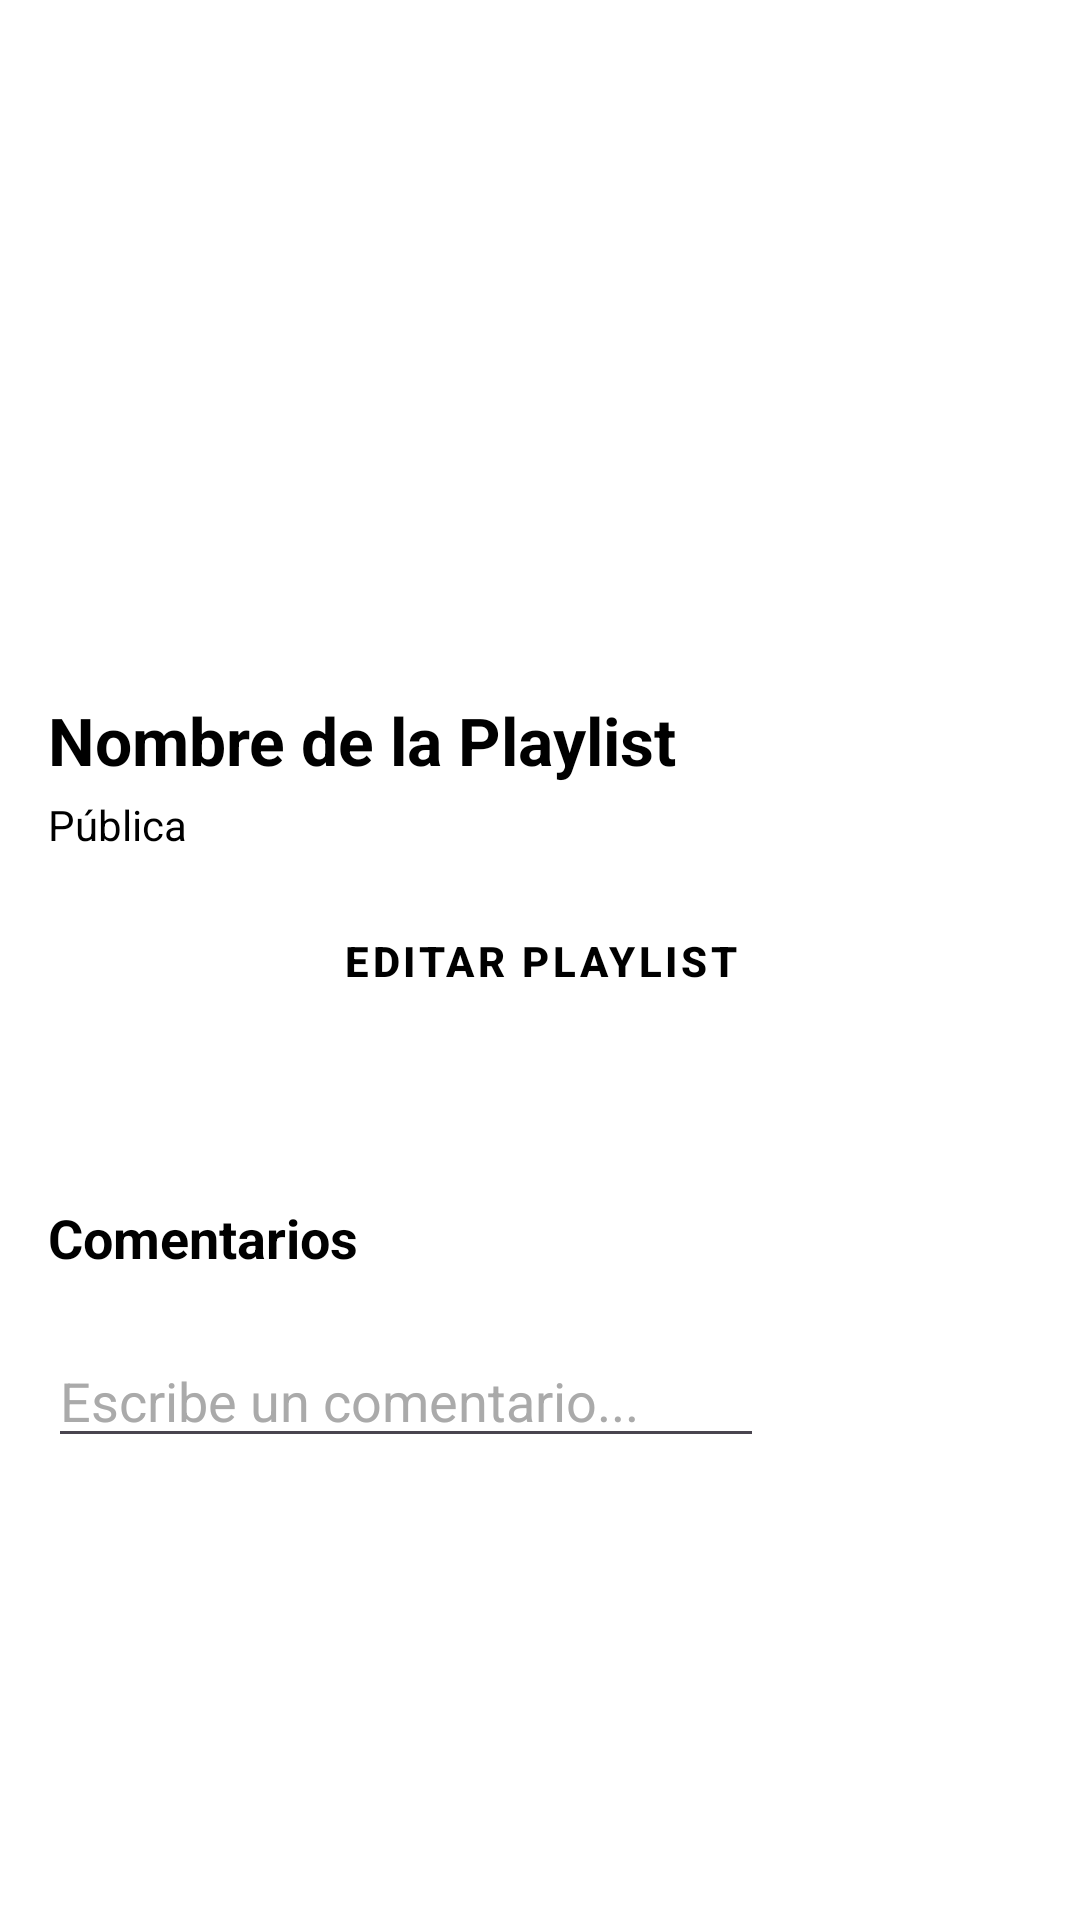

Here is an Android app screen rendered from its layout file. Give the layout XML and the strings, colors and styles it references.
<!-- AndroidManifest.xml: application theme Theme.DeezerProyecto -->
<!-- res/layout/fragment_detalle_playlist.xml -->
<?xml version="1.0" encoding="utf-8"?>
<ScrollView
    xmlns:android="http://schemas.android.com/apk/res/android"
    android:layout_width="match_parent"
    android:layout_height="match_parent"
    android:layout_marginTop="25dp"
    android:background="@color/colorFondo"
    android:padding="16dp"
    android:fillViewport="true">

    <LinearLayout
        android:layout_width="match_parent"
        android:layout_height="wrap_content"
        android:orientation="vertical">

        <ImageView
            android:id="@+id/imagenPlaylist"
            android:layout_width="match_parent"
            android:layout_height="200dp"
            android:scaleType="centerCrop"
            android:layout_marginBottom="16dp"
            android:background="@drawable/borde_redondo"
            android:clipToOutline="true"
            android:contentDescription="Imagen de la Playlist" />

        <TextView
            android:id="@+id/nombrePlaylist"
            android:layout_width="wrap_content"
            android:layout_height="wrap_content"
            android:text="Nombre de la Playlist"
            android:textSize="22sp"
            android:textStyle="bold"
            android:textColor="@color/colorTexto"
            android:layout_marginBottom="4dp" />

        <TextView
            android:id="@+id/textoPrivacidad"
            android:layout_width="wrap_content"
            android:layout_height="wrap_content"
            android:text="Pública"
            android:textSize="14sp"
            android:textColor="@color/colorTexto"
            android:layout_marginBottom="12dp" />

        <Button
            android:id="@+id/botonEditar"
            android:layout_width="match_parent"
            android:layout_height="wrap_content"
            android:text="Editar Playlist"
            android:textColor="@color/colorTexto"
            android:backgroundTint="@color/colorVerdeSpotify"
            android:layout_marginBottom="16dp"
            android:visibility="visible" />

        <TextView
            android:id="@+id/textoVacio"
            android:layout_width="match_parent"
            android:layout_height="wrap_content"
            android:text="No hay canciones en esta playlist."
            android:textColor="@android:color/darker_gray"
            android:textSize="16sp"
            android:gravity="center"
            android:layout_marginBottom="16dp"
            android:visibility="gone" />

        <androidx.recyclerview.widget.RecyclerView
            android:id="@+id/recyclerCanciones"
            android:layout_width="match_parent"
            android:layout_height="wrap_content"
            android:nestedScrollingEnabled="false"
            android:padding="8dp"
            android:clipToPadding="false" />

        <TextView
            android:id="@+id/tituloComentarios"
            android:layout_width="wrap_content"
            android:layout_height="wrap_content"
            android:text="Comentarios"
            android:textSize="18sp"
            android:textStyle="bold"
            android:textColor="@color/colorTexto"
            android:layout_marginTop="24dp"
            android:layout_marginBottom="8dp" />

        <LinearLayout
            android:id="@+id/contenedorComentarios"
            android:layout_width="match_parent"
            android:layout_height="wrap_content"
            android:orientation="vertical"
            android:divider="?android:attr/dividerHorizontal"
            android:showDividers="middle"
            android:dividerPadding="4dp" />

        <LinearLayout
            android:layout_width="match_parent"
            android:layout_height="wrap_content"
            android:orientation="horizontal"
            android:paddingTop="12dp">

            <EditText
                android:id="@+id/inputComentario"
                android:layout_width="0dp"
                android:layout_height="wrap_content"
                android:layout_weight="1"
                android:hint="Escribe un comentario..."
                android:textColor="@color/colorTexto"
                android:textColorHint="@android:color/darker_gray" />

            <Button
                android:id="@+id/botonEnviarComentario"
                android:layout_width="wrap_content"
                android:layout_height="wrap_content"
                android:text="Enviar" />
        </LinearLayout>
    </LinearLayout>
</ScrollView>
<!-- resources referenced by this layout -->
<resources>
  <color name="colorFondo">#FFFFFF</color>
  <color name="colorTexto">#000000</color>
  <color name="colorVerdeSpotify">#1DB954</color>
  <style name="Theme.DeezerProyecto" parent="Base.Theme.DeezerProyecto" />
  <style name="Base.Theme.DeezerProyecto" parent="Theme.Material3.DayNight.NoActionBar">
  
          
          <item name="colorPrimary">@color/colorFondo</item>
          <item name="colorPrimaryVariant">@color/colorFondo</item>
          <item name="colorOnPrimary">@color/colorTexto</item>
  
          
          <item name="colorSecondary">@color/colorVerdeSpotify</item>
          <item name="android:windowBackground">@color/colorFondo</item>
  
          
          <item name="android:statusBarColor">@color/colorFondo</item>
  
          
          <item name="android:windowLightStatusBar">false</item>
  
          
          <item name="android:textColor">@color/colorTexto</item>
          <item name="android:textColorHint">@color/colorGris</item>
  
          
          <item name="android:buttonStyle">@style/EstiloBotonSpotify</item>
          <item name="android:colorAccent">@color/colorVerdeSpotify</item>
  
          
          <item name="android:colorControlHighlight">@color/colorVerdeSpotify</item>
  
          
          <item name="textInputStyle">@style/CampoTextoSpotify</item>
      </style>
  <color name="colorGris">#EEEEEE</color>
  <style name="EstiloBotonSpotify" parent="Widget.MaterialComponents.Button">
          <item name="android:backgroundTint">@color/colorVerdeSpotify</item>
          <item name="android:textColor">@color/white</item>
          <item name="android:textStyle">bold</item>
      </style>
  <style name="CampoTextoSpotify" parent="Widget.MaterialComponents.TextInputLayout.OutlinedBox">
          <item name="android:textColor">@color/colorTexto</item>
          <item name="android:textColorHint">@color/colorGris</item>
          <item name="android:backgroundTint">@color/colorGris</item>
      </style>
  <color name="white">#FFFFFFFF</color>
</resources>
